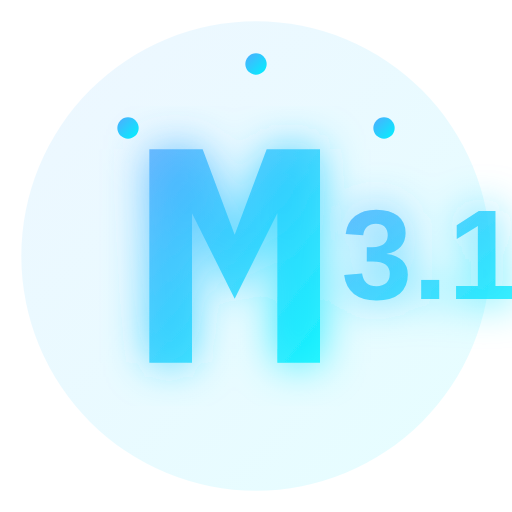
t = 0.00 s
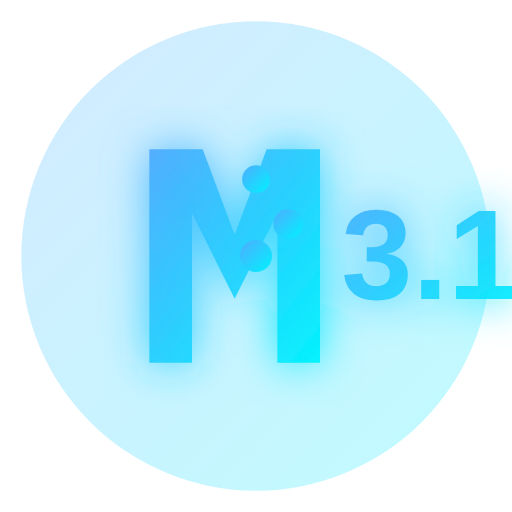
t = 0.75 s
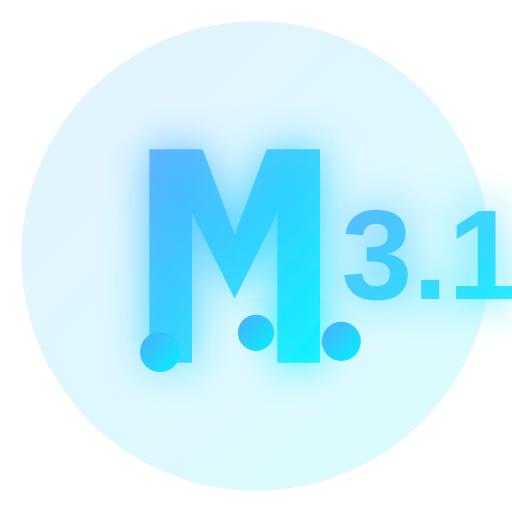
t = 1.75 s
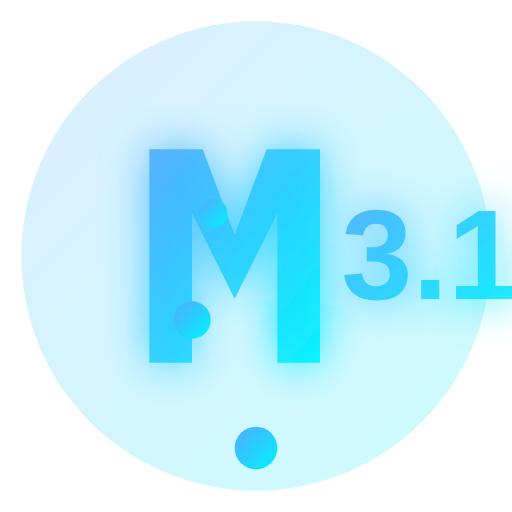
t = 2.50 s
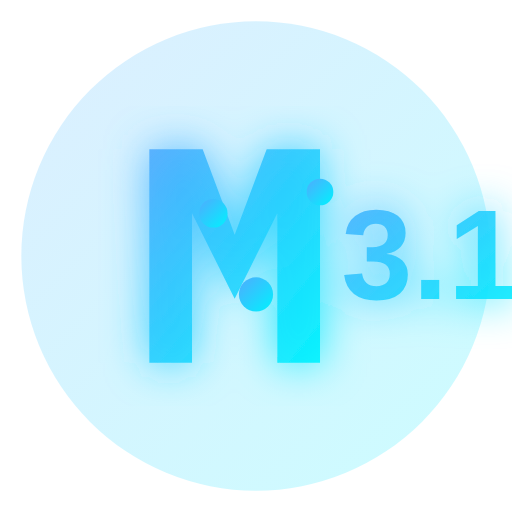
t = 3.50 s
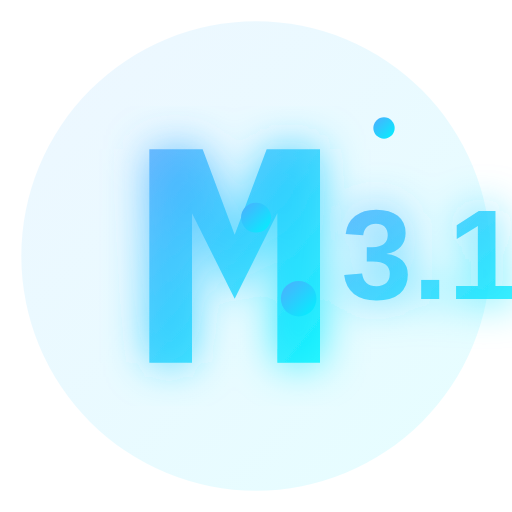
t = 4.00 s

The animated SVG that drew these frames (rendered in a browser with its animation timeline set to each time). Animation: 12 SMIL elements (animate=12); one cycle of 5.00 s, repeats indefinitely.

<svg xmlns="http://www.w3.org/2000/svg" width="48" height="48" viewBox="0 0 48 48">
  <!-- Background Circle with Gradient -->
  <defs>
    <linearGradient id="milky-3-1-gradient" x1="0%" y1="0%" x2="100%" y2="100%">
      <stop offset="0%" stop-color="#4facfe" />
      <stop offset="100%" stop-color="#00f2fe" />
    </linearGradient>
    <filter id="glow" x="-20%" y="-20%" width="140%" height="140%">
      <feGaussianBlur stdDeviation="2" result="blur" />
      <feComposite in="SourceGraphic" in2="blur" operator="over" />
    </filter>
  </defs>
  
  <!-- Main Circle with Animation -->
  <circle cx="24" cy="24" r="22" fill="url(#milky-3-1-gradient)" opacity="0.2">
    <animate attributeName="opacity" values="0.1;0.3;0.1" dur="2s" repeatCount="indefinite" />
  </circle>
  
  <!-- Stylized M with 3.1 -->
  <g filter="url(#glow)">
    <path d="M14,14 L14,34 L18,34 L18,20 L22,28 L26,20 L26,34 L30,34 L30,14 L25,14 L22,22 L19,14 Z" fill="url(#milky-3-1-gradient)">
      <animate attributeName="fill-opacity" values="0.8;1;0.8" dur="2s" repeatCount="indefinite" />
    </path>
    
    <text x="32" y="28" font-family="Arial" font-weight="bold" font-size="12" fill="url(#milky-3-1-gradient)">
      3.1
      <animate attributeName="fill-opacity" values="0.8;1;0.8" dur="2s" repeatCount="indefinite" />
    </text>
  </g>
  
  <!-- Animated Particles -->
  <circle cx="12" cy="12" r="1" fill="url(#milky-3-1-gradient)">
    <animate attributeName="cx" values="12;36;12" dur="3s" repeatCount="indefinite" />
    <animate attributeName="cy" values="12;36;12" dur="3s" repeatCount="indefinite" />
    <animate attributeName="r" values="1;2;1" dur="3s" repeatCount="indefinite" />
  </circle>
  
  <circle cx="36" cy="12" r="1" fill="url(#milky-3-1-gradient)">
    <animate attributeName="cx" values="36;12;36" dur="4s" repeatCount="indefinite" />
    <animate attributeName="cy" values="12;36;12" dur="4s" repeatCount="indefinite" />
    <animate attributeName="r" values="1;2;1" dur="4s" repeatCount="indefinite" />
  </circle>
  
  <circle cx="24" cy="6" r="1" fill="url(#milky-3-1-gradient)">
    <animate attributeName="cx" values="24;24;24" dur="5s" repeatCount="indefinite" />
    <animate attributeName="cy" values="6;42;6" dur="5s" repeatCount="indefinite" />
    <animate attributeName="r" values="1;2;1" dur="5s" repeatCount="indefinite" />
  </circle>
</svg>